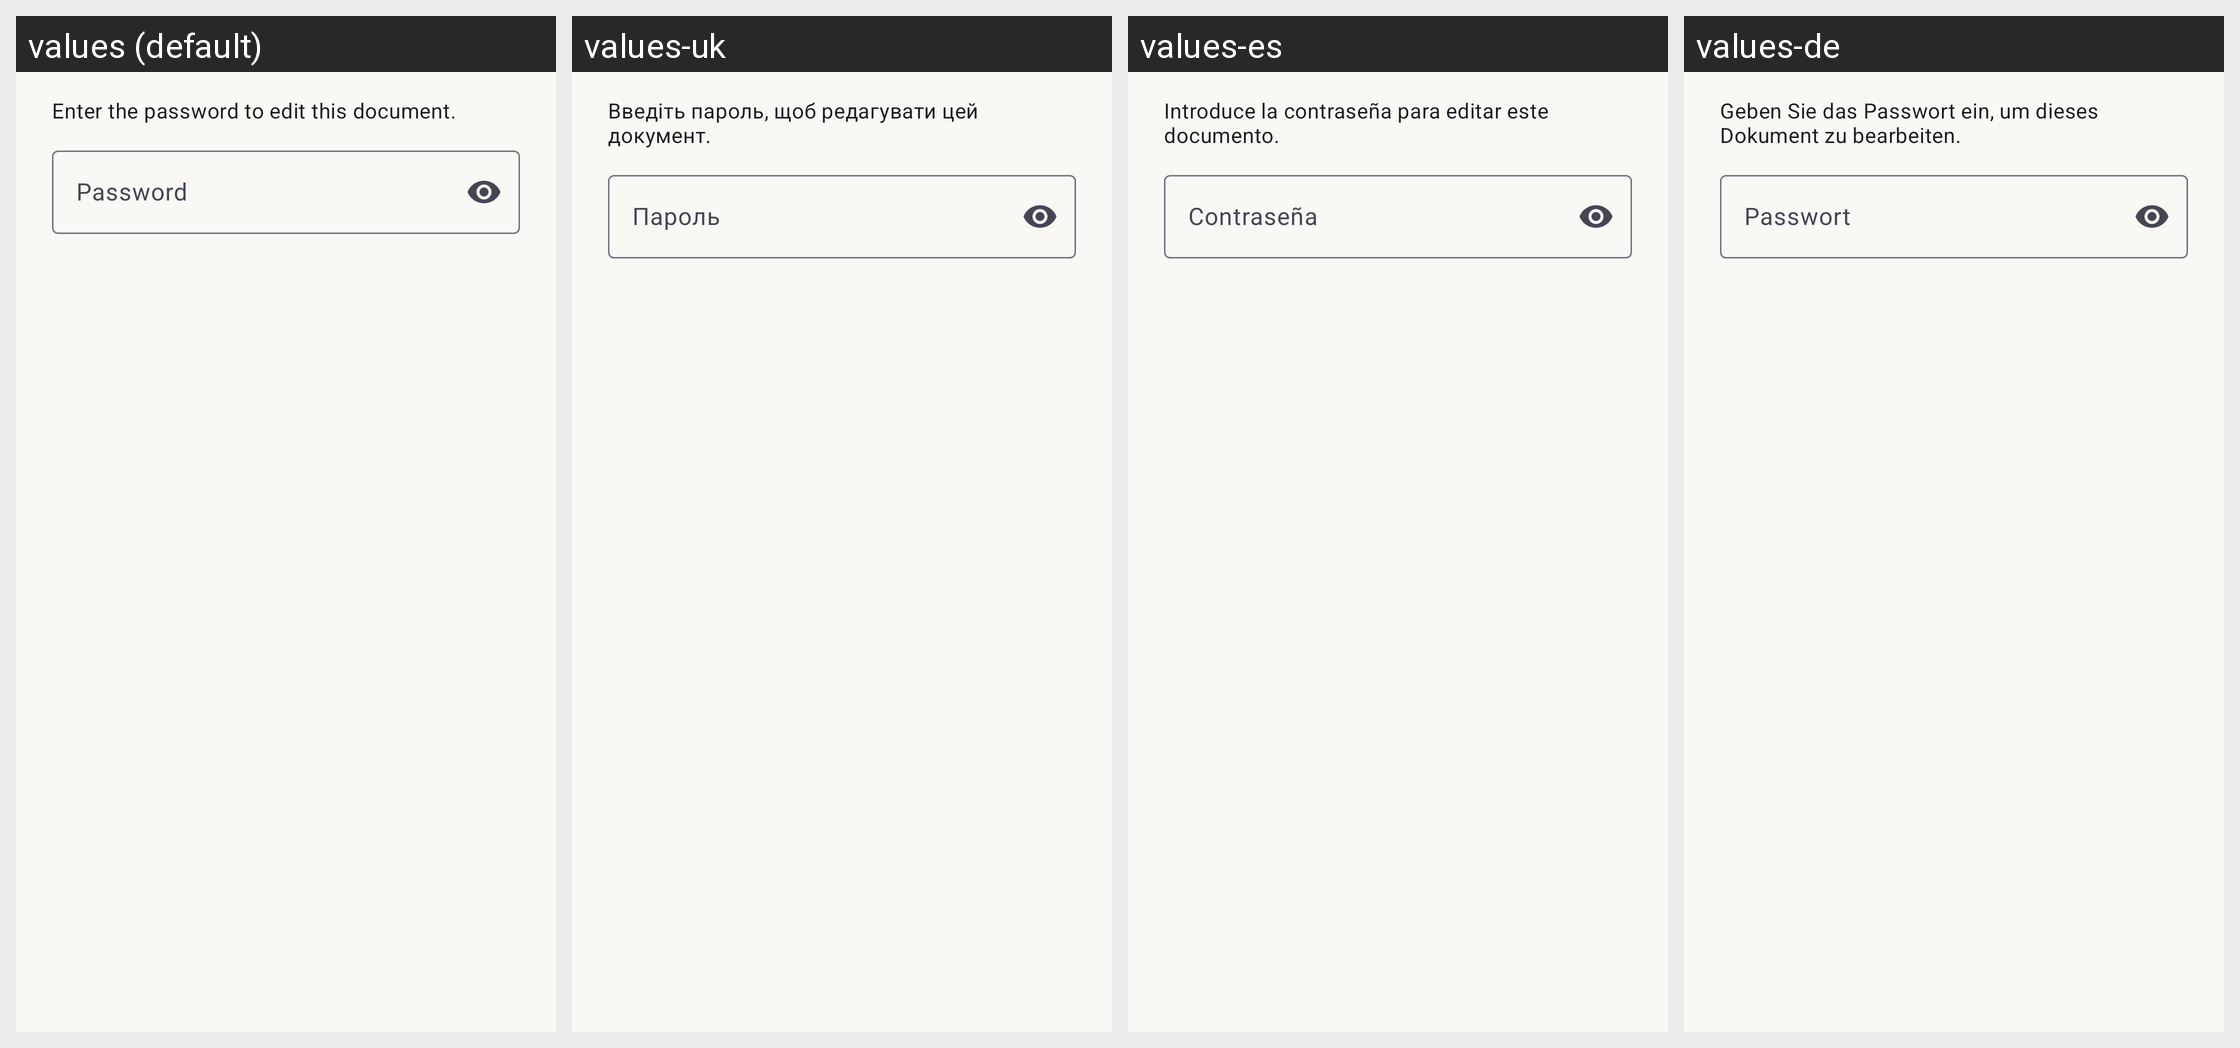

For this localized Android screen grid, give each drawn string resource with its value in every locale shown.
Android screen res/layout/dialog_document_password.xml rendered under 4 locales, left to right: values (default), values-uk, values-es, values-de. Device: Nexus 5 (rendered at 1080×1920; each locale shown at half size, 540×960, under a caption strip naming it); theme Theme.VolumPdf.
Other locales in the repository, not shown: values-ru.
Strings drawn on this screen, with the default value and each locale's value (text and hints the layout hard-codes, and strings that could not be matched under every locale, appear in the picture but are not listed):

password_message
  values: Enter the password to edit this document.
  values-uk: Введіть пароль, щоб редагувати цей документ.
  values-es: Introduce la contraseña para editar este documento.
  values-de: Geben Sie das Passwort ein, um dieses Dokument zu bearbeiten.

password_hint
  values: Password
  values-uk: Пароль
  values-es: Contraseña
  values-de: Passwort
